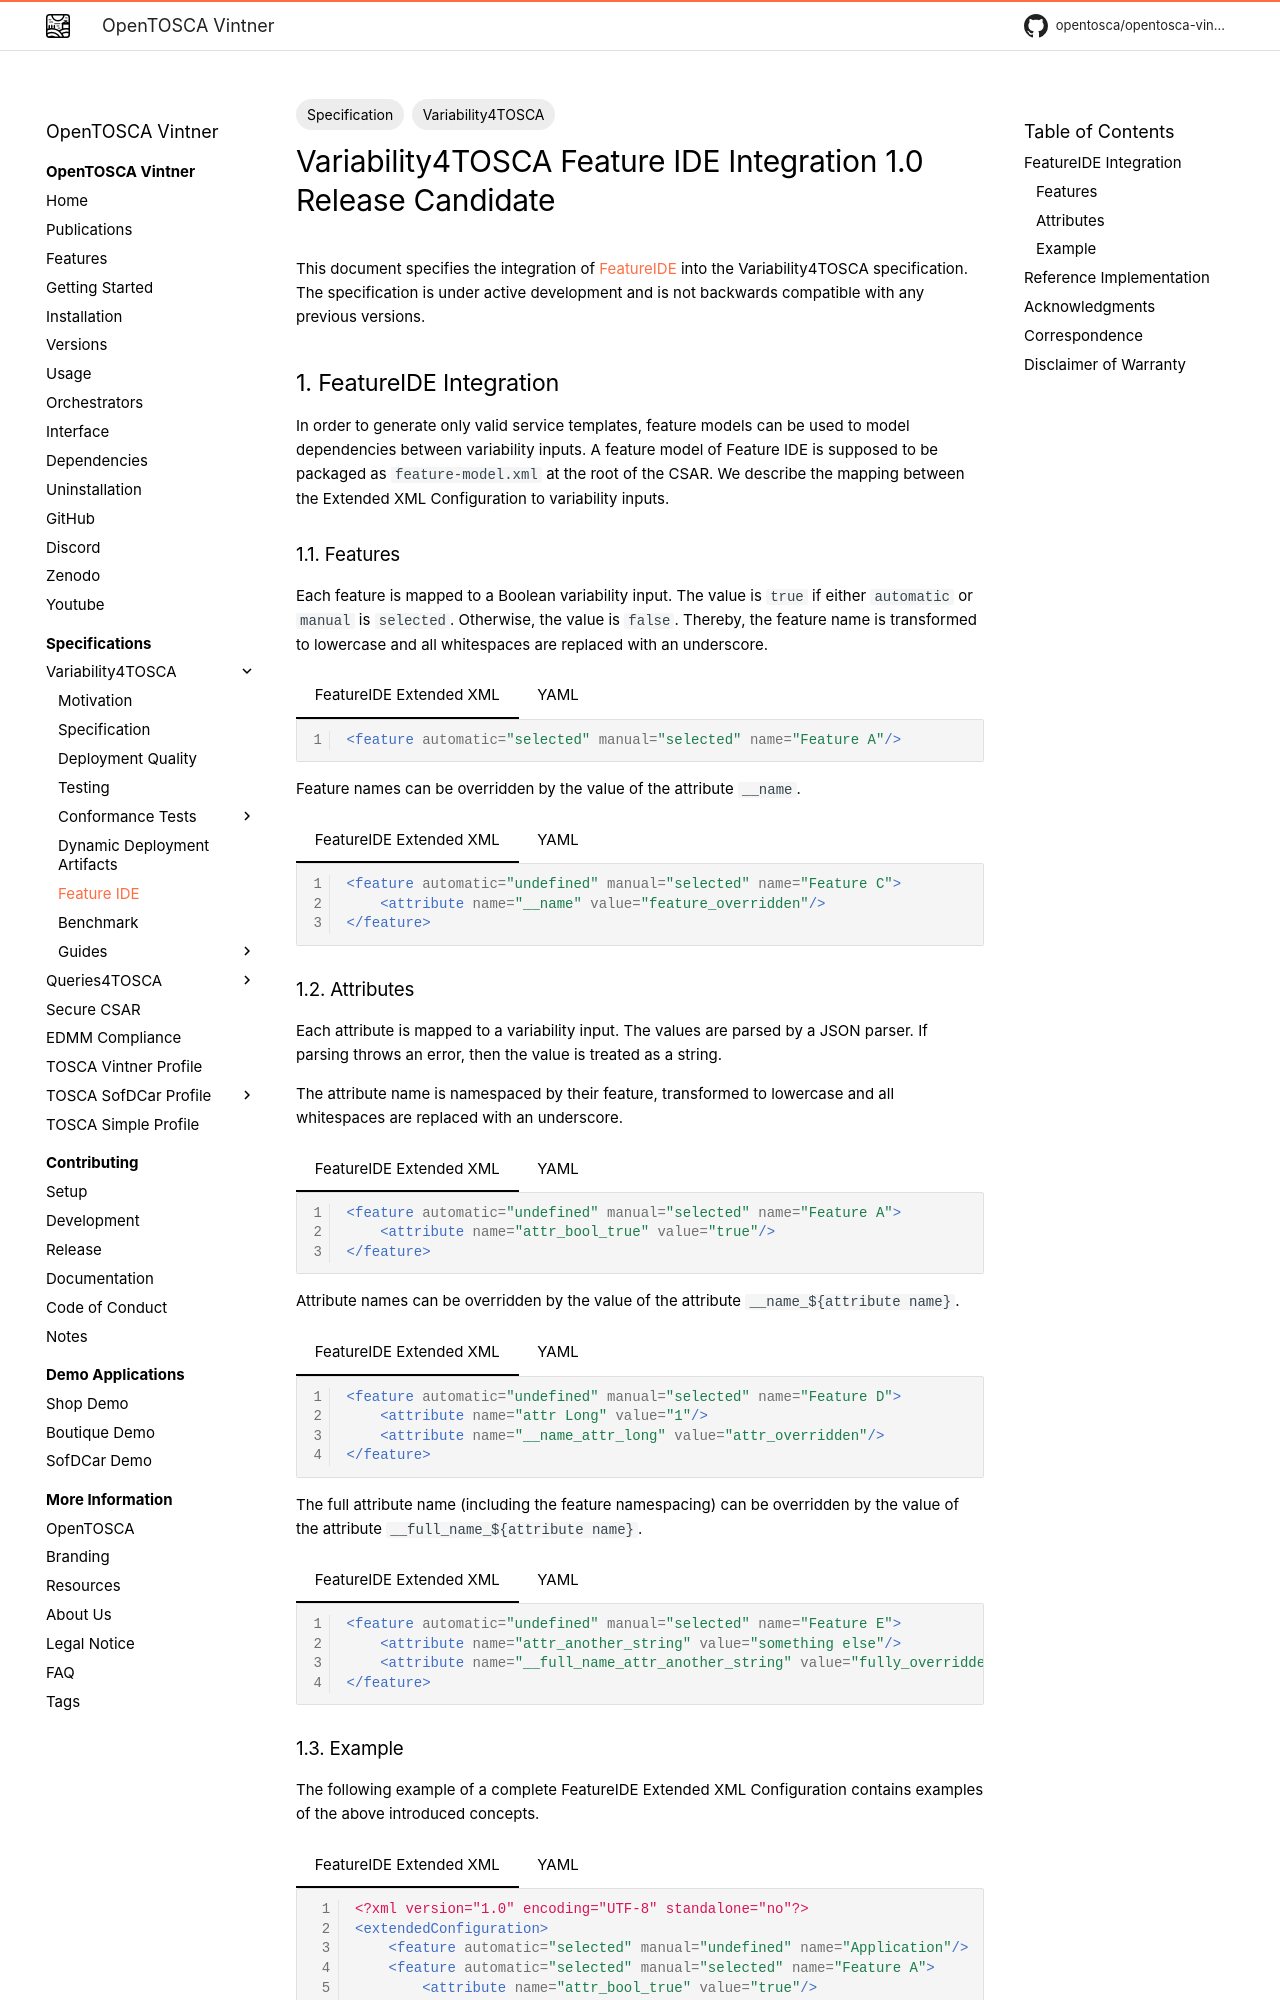

repository: OpenTOSCA/opentosca-vintner · page: variability4tosca/feature-ide/index.html · generator: mkdocs

--- 
title: Feature IDE
tags:
- Variability4TOSCA
- Specification
---

--8<-- "enumerate.html"

# Variability4TOSCA Feature IDE Integration 1.0 Release Candidate

This document specifies the integration of [FeatureIDE](https://featureide.github.io){target=_blank} into the Variability4TOSCA specification.
The specification is under active development and is not backwards compatible with any previous versions.

## FeatureIDE Integration

In order to generate only valid service templates, feature models can be used to model dependencies between variability inputs.
A feature model of Feature IDE is supposed to be packaged as `feature-model.xml` at the root of the CSAR.
We describe the mapping between the Extended XML Configuration to variability inputs.

### Features

Each feature is mapped to a Boolean variability input.
The value is `true` if either `automatic` or `manual` is `selected`.
Otherwise, the value is `false`.
Thereby, the feature name is transformed to lowercase and all whitespaces are replaced with an underscore.

=== "FeatureIDE Extended XML"
    ```xml linenums="1"
    <feature automatic="selected" manual="selected" name="Feature A"/>
    ```

=== "YAML"
    ```yaml linenums="1"
    feature_a: true
    ```

Feature names can be overridden by the value of the attribute `__name`.

=== "FeatureIDE Extended XML"
    ```xml linenums="1"
    <feature automatic="undefined" manual="selected" name="Feature C">
        <attribute name="__name" value="feature_overridden"/>
    </feature>
    ```

=== "YAML"
    ```yaml linenums="1"
    feature_overridden: true
    ```

### Attributes

Each attribute is mapped to a variability input.
The values are parsed by a JSON parser. 
If parsing throws an error, then the value is treated as a string.

The attribute name is namespaced by their feature, transformed to lowercase and all whitespaces are replaced with an underscore.

=== "FeatureIDE Extended XML"
    ```xml linenums="1"
    <feature automatic="undefined" manual="selected" name="Feature A">
        <attribute name="attr_bool_true" value="true"/>
    </feature>
    ```

=== "YAML"
    ```yaml linenums="1"
    feature_a_attr_bool_true: true
    ```

Attribute names can be overridden by the value of the attribute `__name_${attribute name}`.

=== "FeatureIDE Extended XML"
    ```xml linenums="1"
    <feature automatic="undefined" manual="selected" name="Feature D">
        <attribute name="attr Long" value="1"/>
        <attribute name="__name_attr_long" value="attr_overridden"/>
    </feature>
    ```

=== "YAML"
    ```yaml linenums="1"
    feature_d_attr_overridden: true
    ```

The full attribute name (including the feature namespacing) can be overridden by the value of the attribute `__full_name_${attribute name}`.

=== "FeatureIDE Extended XML"
    ```xml linenums="1"
    <feature automatic="undefined" manual="selected" name="Feature E">
        <attribute name="attr_another_string" value="something else"/>
        <attribute name="__full_name_attr_another_string" value="fully_overridden"/>
    </feature>
    ```

=== "YAML"
    ```yaml linenums="1"
    fully_overridden: something else
    ```
